Photos from the image-classification dataset "dataset" in the GitHub repository MrHarsh10/tspi_-RKNN_MobileNetV3. Its 5 classes are: cat, cattle, dog, house, pig.

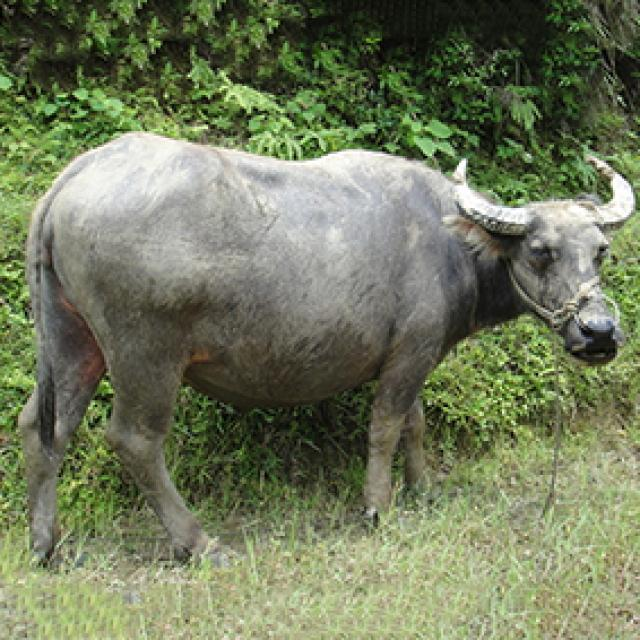
Label: cattle

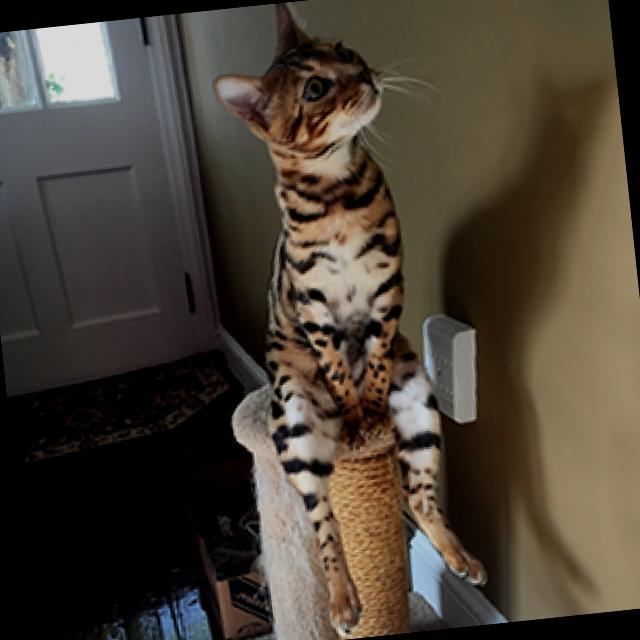
Label: cat

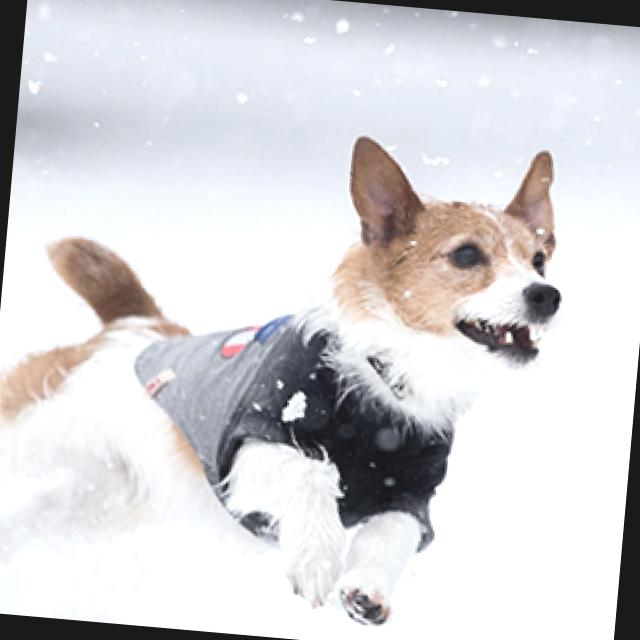
Label: dog

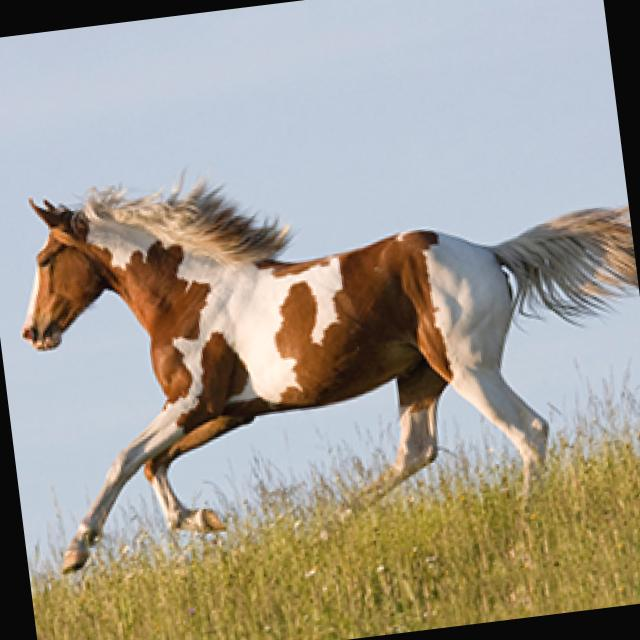
Label: house

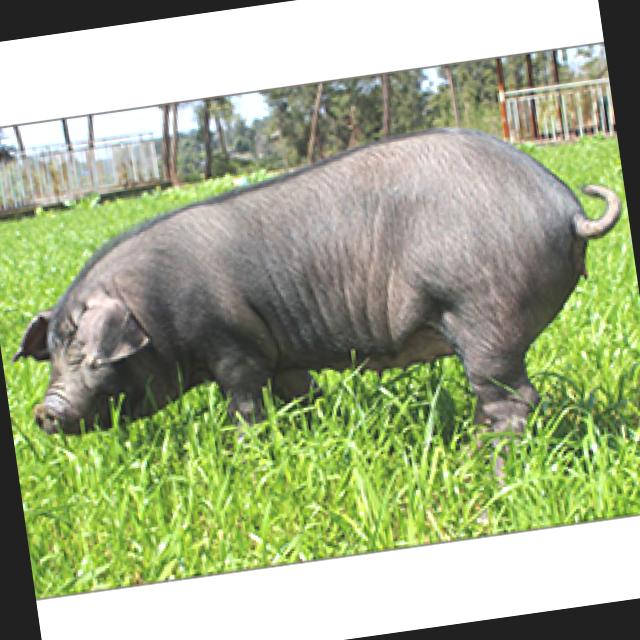
Label: pig

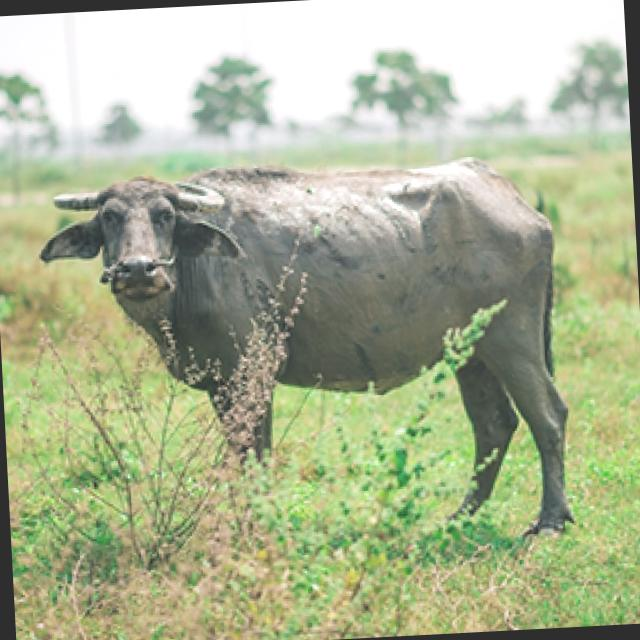
Label: cattle
